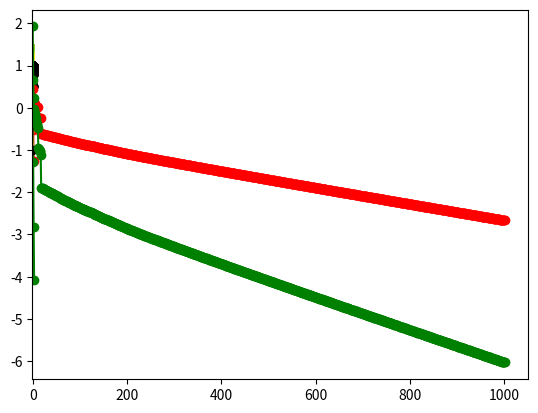

Write the Python code that produced this figure.
import numpy as np
from numpy import random as rand
import time
import math
from scipy import io, integrate, linalg, signal
import matplotlib.pyplot as plt

def driver():
    ############################################################################
    ############################################################################
    # Rootfinding example start. You are given F(x)=0, and you find the minimizer
    # of q(x) = sum(F_j(x)^2).

    #First, we define F(x) and its Jacobian. These will help us find q and the
    #Gradient of q.
    def F(x):
        return np.array([x[0]+np.cos(x[0]*x[1]*x[2])-1,(1-x[0])**(1/4)+x[1]+0.05*x[2]**2-0.15*x[2]-1,-x[0]**2-0.1*x[1]**2+0.01*x[1]+x[2]-1]);

    def JF(x):
        return np.array([[1-x[1]*x[2]*np.sin(x[0]*x[1]*x[2]), -x[0]*x[2]*np.sin(x[0]*x[1]*x[2]), -x[0]*x[1]*np.sin(x[0]*x[1]*x[2])],
        [-1/4*(1-x[0])**(-3/4), 1, 0.1*x[2]-0.15],
        [-2*x[0], -0.2*x[1]+0.01, 1]])

    # Define quadratic function and its gradient based on (F,JF)
    def q(x):
        Fun = F(x);
        return 0.5*(Fun[0]**2 + Fun[1]**2+Fun[2]**2);

    def Gq(x):
        Jfun = JF(x);
        Ffun = F(x);
        return np.transpose(Jfun)@Ffun;

    # Apply steepest descent:
    x0=np.array([0.2,-0.98,2]);
    tol=5e-2;
    nmax=1000;
    (r,rn,nf,ng)=steepest_descent(q,Gq,x0,tol,nmax);
    print(r)
    print(rn)
    print(nf)
    print(ng)

    ################################################################################
    '''
    # plot of the trajectory of steepest descent against contour map
    nX=400;nY=400;
    (X,Y) = np.meshgrid(np.linspace(-2,10,nX),np.linspace(-2,8,nY));
    xx = X.flatten(); yy=Y.flatten();
    N = nX*nY;
    V = np.zeros((nX,nY));
    for i in np.arange(nX):
        for j in np.arange(nY):
            V[i,j]=q(np.array([X[i,j],Y[i,j]]));

    #levels=np.arange(0,200,1)
    fig=plt.contour(X,Y,V,levels=np.arange(0,200,1));

    plt.plot(rn[:,0],rn[:,1],'k-o');
    plt.show();
    '''

    ############################################################################
    ################################################################################
    # Plot of log||Fn|| and of log error
    Error = np.linalg.norm(np.abs(rn - r),axis=1);
    plt.plot(np.arange(rn.shape[0]),np.log10(Error),'r-o');
    plt.show();
    #input();

    Fn = np.zeros(len(rn))
    for i in np.arange(len(rn)):
        Fn[i] = q(rn[i]);

    plt.plot(np.arange(rn.shape[0]),np.log10(np.abs(Fn)),'g-o');
    plt.show();
    ################################################################################
    ################################################################################
    # Minimization example start. This is where you implement f and its gradient, and
    # use the steepest descent function above to find its minima given x0, tolerance
    # and max number of iterations nmax.

    # This example has a unique global minimizer at (1,1), with value equal to 0.
    # (Rosenbrock banana function)
    a=1; b=20;
    # objective function
    def fun(x):
        return (a - x[0])**2 + b*(x[1]-x[0]**2)**2;
    # gradient vector
    def Gfun(x):
        G = np.array([-2*(a-x[0])-4*x[0]*b*(x[1]-x[0]**2),2*b*(x[1]-x[0]**2)]);
        return G;
    # hessian matrix (2nd derivatives)
    def Hfun(x):
        H = np.array([[2-4*b*x[1]+12*b*x[0]**2,-4*b*x[0]],[-4*b*x[0],2*b]]);
        return H;

    ################################################################################
    # Apply steepest descent to finding the minima given initial conditions and tolerance
    x0=np.array([-1,-1]);
    tol=1e-6;
    nmax=1000;
    (r,rn,nf,ng)=steepest_descent(fun,Gfun,x0,tol,nmax);

    ################################################################################
    # plot of the trajectory of steepest descent against contour map
    nX=200;nY=200;
    (X,Y) = np.meshgrid(np.linspace(-1,1.5,nX),np.linspace(-1,1.5,nY));
    xx = X.flatten(); yy=Y.flatten();
    N = nX*nY;
    F = np.zeros((nX,nY));
    for i in np.arange(nX):
        for j in np.arange(nY):
            F[i,j]=fun(np.array([X[i,j],Y[i,j]]));

    fig=plt.contour(X,Y,F,levels=np.arange(0,20,0.25));

    plt.plot(rn[:,0],rn[:,1],'k-o');
    plt.show();

    ################################################################################
    # Plot of log||Fn|| and of log error
    Error = np.linalg.norm(np.abs(rn - np.array([1,1])),axis=1);
    plt.plot(np.arange(rn.shape[0]),np.log10(Error),'r-o');
    plt.show();
    #input();

    Fn = np.zeros(len(rn))
    for i in np.arange(len(rn)):
        Fn[i] = fun(rn[i]);

    plt.plot(np.arange(rn.shape[0]),np.log10(np.abs(Fn)),'g-o');
    plt.show();

################################################################################
# Backtracking line-search algorithm (to find an for the step xn + an*pn)
def line_search(f,Gf,x0,p,type,mxbck,c1,c2):
    alpha=2;
    n=0;
    cond=False; #condition (if True, we accept alpha)
    f0 = f(x0); # initial function value
    Gdotp = p.T @ Gf(x0); #initial directional derivative
    nf=1;ng=1; # number of function and grad evaluations

    # we backtrack until our conditions are met or we've halved alpha too much
    while n<=mxbck and (not cond):
        alpha=0.5*alpha;
        x1 = x0+alpha*p;
        # Armijo condition of sufficient descent. We draw a line and only accept
        # a step if our function value is under this line.
        Armijo = f(x1) <= f0 + c1*alpha*Gdotp;
        nf+=1;
        if type=='wolfe':
            #Wolfe (Armijo sufficient descent and simple curvature conditions)
            # that is, the slope at new point is lower
            Curvature = p.T @ Gf(x1) >= c2*Gdotp;
            # condition is sufficient descent AND slope reduction
            cond = Armijo and Curvature;
            ng+=1;
        elif type=='swolfe':
            #Symmetric Wolfe (Armijo and symmetric curvature)
            # that is, the slope at new point is lower in absolute value
            Curvature = np.abs(p.T @ Gf(x1)) <= c2*np.abs(Gdotp);
            # condition is sufficient descent AND symmetric slope reduction
            cond = Armijo and Curvature;
            ng+=1;
        else:
            # Default is Armijo only (sufficient descent)
            cond = Armijo;

        n+=1;

    return(x1,alpha,nf,ng);

################################################################################
# Steepest descent algorithm
def steepest_descent(f,Gf,x0,tol,nmax,type='swolfe',verb=True):
    # Set linesearch parameters
    c1=1e-3; c2=0.9; mxbck=10;
    # Initialize alpha, fn and pn
    alpha=1;
    xn = x0; #current iterate
    rn = x0; #list of iterates
    fn = f(xn); nf=1; #function eval
    pn = -Gf(xn); ng=1; #gradient eval

    # if verb is true, prints table of results
    if verb:
        print("|--n--|-alpha-|----|xn|----|---|f(xn)|---|---|Gf(xn)|---|");

    # while the size of the step is > tol and n less than nmax
    n=0;
    while n<=nmax and np.linalg.norm(pn)>tol:
        if verb:
            print("|--%d--|%1.5f|%1.7f|%1.7f|%1.7f|" %(n,alpha,np.linalg.norm(xn),np.abs(fn),np.linalg.norm(pn)));

        # Use line_search to determine a good alpha, and new step xn = xn + alpha*pn
        (xn,alpha,nfl,ngl)=line_search(f,Gf,xn,pn,type,mxbck,c1,c2);

        nf=nf+nfl; ng=ng+ngl; #update function and gradient eval counts
        fn = f(xn); #update function evaluation
        pn = -Gf(xn); # update gradient evaluation
        n+=1;
        rn=np.vstack((rn,xn)); #add xn to list of iterates

    r = xn; # approx root is last iterate

    return (r,rn,nf,ng);

################################################################################
if __name__ == '__main__':
  # run the drivers only if this is called from the command line
  driver()
